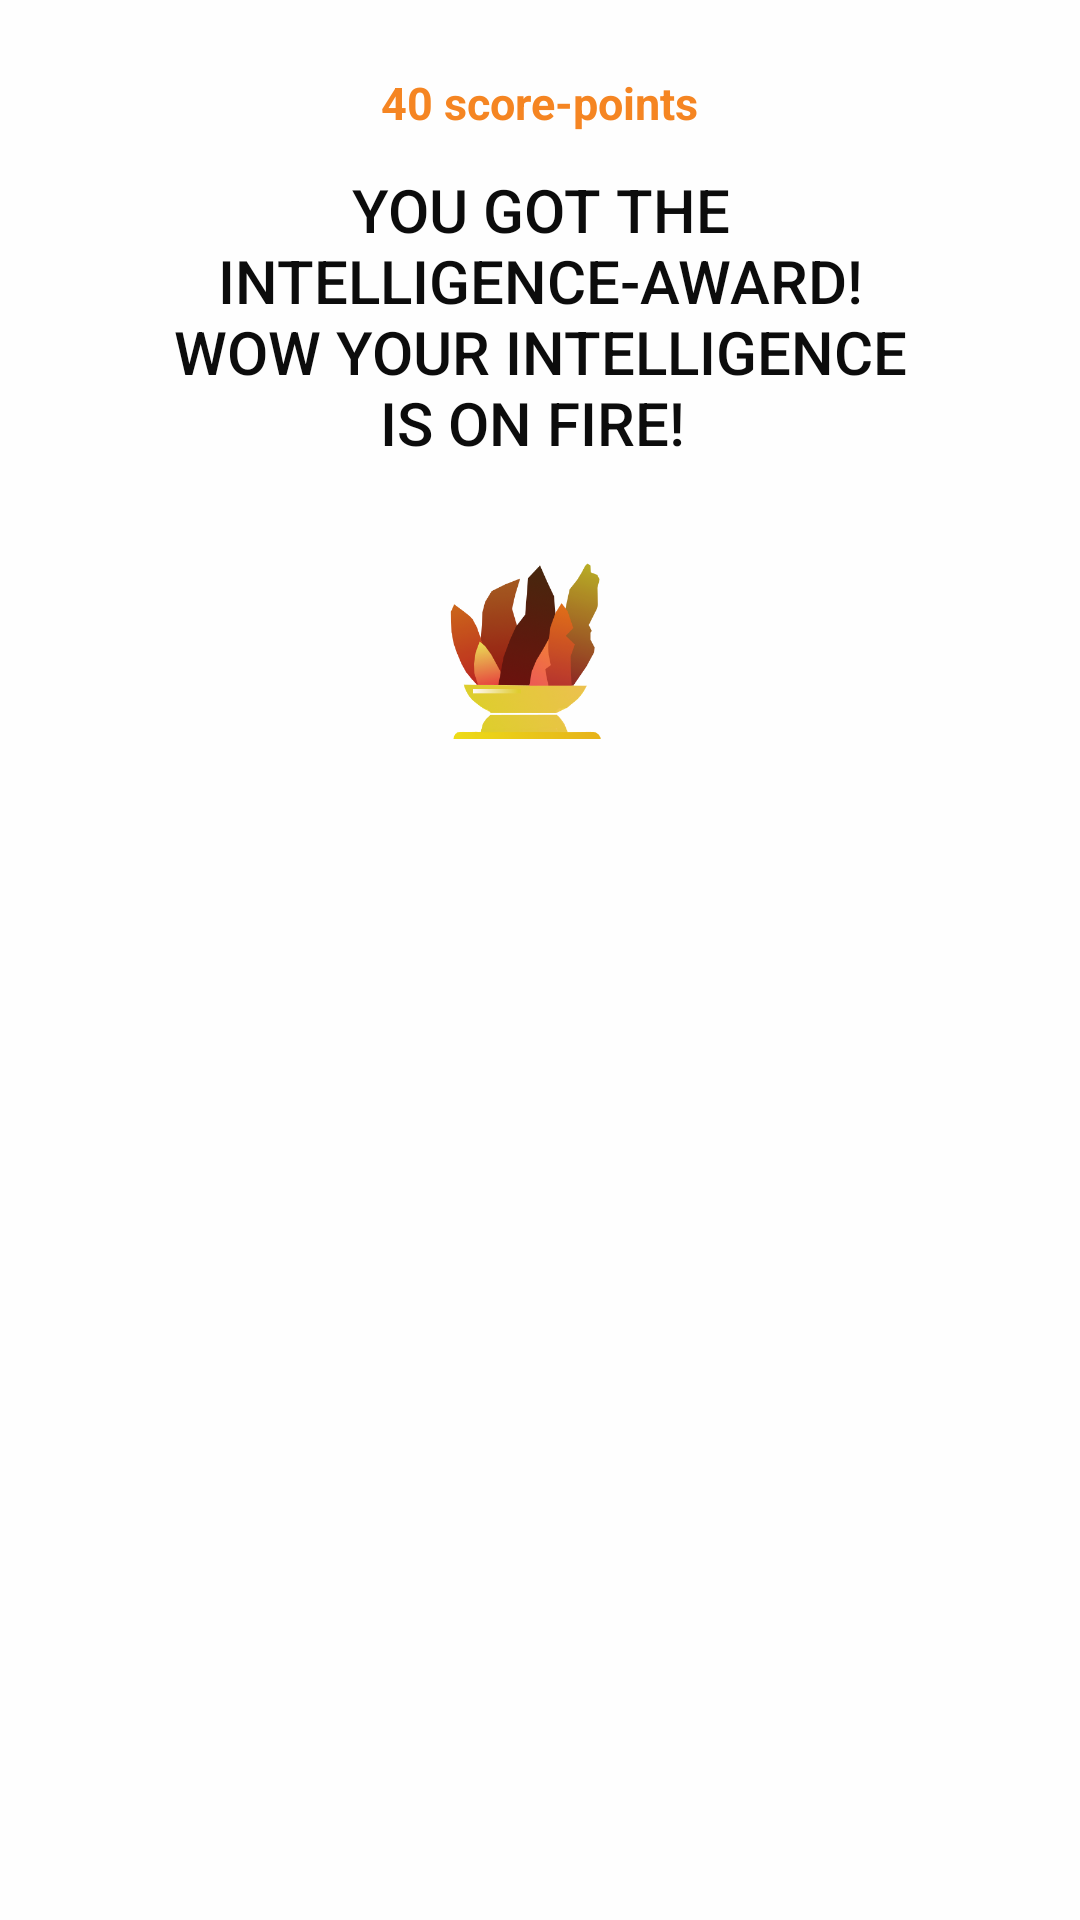

Write the Android layout XML for this screen, with the resource values it uses.
<!-- AndroidManifest.xml: application theme AppTheme -->
<!-- res/layout/popup_menu2_4.xml -->
<?xml version="1.0" encoding="utf-8"?>
<LinearLayout xmlns:android="http://schemas.android.com/apk/res/android"
    xmlns:app="http://schemas.android.com/apk/res-auto"
    android:layout_width="match_parent"
    android:layout_height="match_parent"
    android:orientation="vertical"
    android:background="#fff"
    android:alpha="0.95"
    android:weightSum="1">

    <RelativeLayout
        android:layout_width="match_parent"
        android:layout_height="279dp"
        android:layout_weight="0.18">

        <TextView
            android:id="@+id/textView17"
            android:layout_width="wrap_content"
            android:layout_height="wrap_content"
            android:layout_alignParentTop="true"
            android:layout_centerHorizontal="true"
            android:layout_marginTop="24dp"
            android:text="40 score-points"
            android:textColor="#F57F17"
            android:textSize="15dp"
            android:textStyle="bold" />

        <TextView
            android:id="@+id/textView3"
            android:layout_width="match_parent"
            android:layout_height="wrap_content"
            android:paddingLeft="50dp"
            android:paddingRight="50dp"
            android:text="You got the intelligence-award! Wow your intelligence is on fire! "
            android:textAlignment="center"
            android:textAppearance="@style/TextAppearance.AppCompat.Button"
            android:textColor="#000"
            android:textSize="20dp"
            android:layout_marginTop="12dp"
            android:layout_below="@+id/textView17"
            android:layout_alignParentLeft="true"
            android:layout_alignParentStart="true" />

        <ImageView
            android:layout_width="80dp"
            android:layout_height="80dp"
            android:src="@drawable/trophy4"
            android:layout_marginTop="12dp"
            android:id="@+id/imageView3"
            android:layout_below="@+id/textView3"
            android:layout_centerHorizontal="true" />

    </RelativeLayout>
</LinearLayout>
<!-- resources referenced by this layout -->
<resources>
  <!-- drawable trophy4: png bitmap (drawable, 53203 bytes) -->
  <style name="AppTheme" parent="Theme.AppCompat.Light.NoActionBar">
          
          <item name="colorPrimary">#000</item>
          <item name="colorPrimaryDark">#000</item>
          <item name="colorAccent">@color/colorPrimary</item>
  
  
  
      </style>
  <color name="colorPrimary">#3F51B5</color>
</resources>
